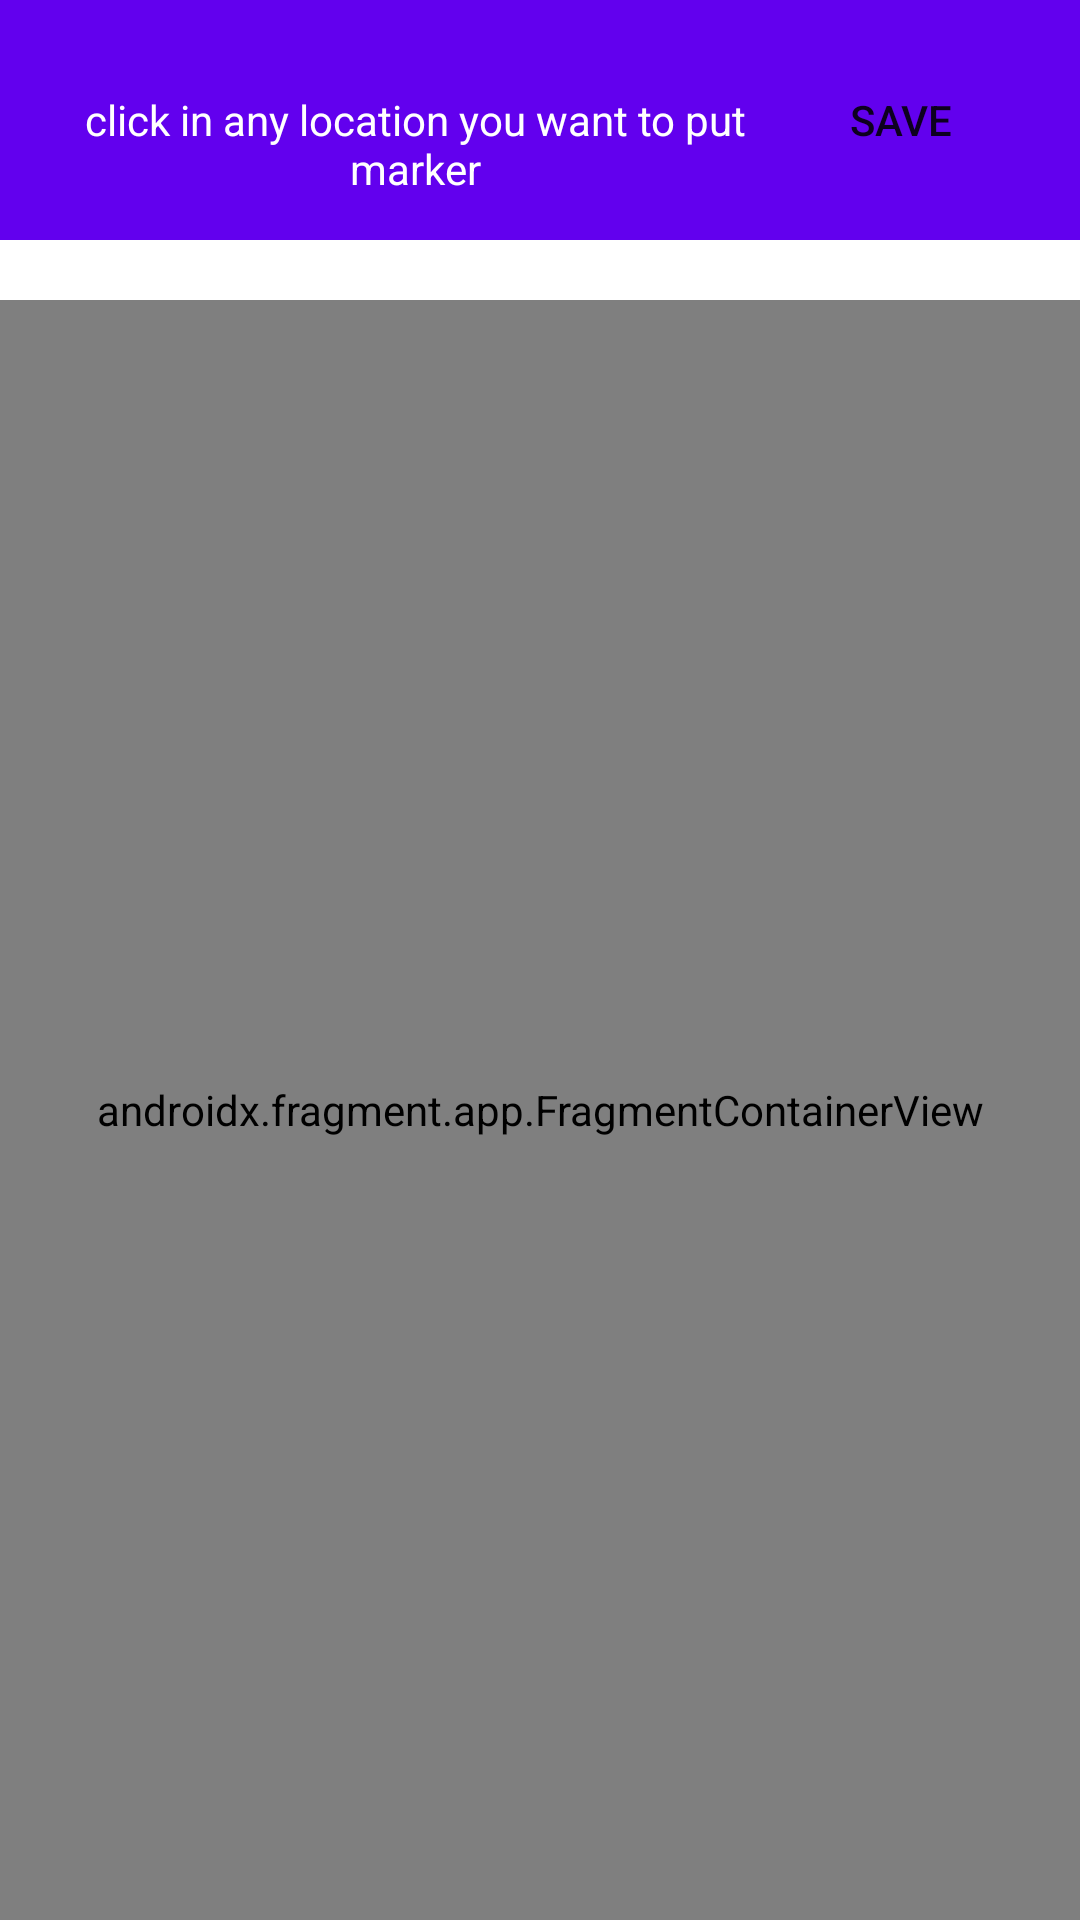

Layout XML and referenced resources for this Android screen:
<!-- AndroidManifest.xml: application theme Theme.MyNavigation -->
<!-- res/layout/activity_maps.xml -->
<LinearLayout xmlns:android="http://schemas.android.com/apk/res/android"
xmlns:app="http://schemas.android.com/apk/res-auto"
xmlns:tools="http://schemas.android.com/tools"
android:layout_width="match_parent"
android:layout_height="match_parent"
android:fitsSystemWindows="true"
android:orientation="vertical"
tools:context=".ui.map.MapsActivity">

    <androidx.appcompat.widget.Toolbar
        android:id="@+id/toolbar"
        android:layout_width="match_parent"
        android:layout_height="80dp"
        android:layout_marginBottom="20dp"
        android:background="@color/purple_500">

        <androidx.appcompat.widget.LinearLayoutCompat
            android:layout_width="match_parent"
            android:layout_height="wrap_content"
            android:orientation="horizontal"
            android:weightSum="7">

            <TextView
                android:id="@+id/tool_left_title"
                android:layout_width="wrap_content"
                android:layout_height="wrap_content"
                android:layout_centerVertical="true"
                android:layout_weight="5"
                android:gravity="center_horizontal|center_vertical"
                android:text="click in any location you want to put marker"
                android:textColor="@color/white" />

            <Button
                android:id="@+id/save"
                android:layout_width="wrap_content"
                android:layout_height="wrap_content"
                android:layout_marginEnd="20dp"
                android:layout_marginRight="20dp"
                android:layout_weight="2"
                android:background="@android:color/transparent"
                android:text="Save" />
        </androidx.appcompat.widget.LinearLayoutCompat>


    </androidx.appcompat.widget.Toolbar>

<androidx.fragment.app.FragmentContainerView xmlns:android="http://schemas.android.com/apk/res/android"
    xmlns:map="http://schemas.android.com/apk/res-auto"
    xmlns:tools="http://schemas.android.com/tools"
    android:id="@+id/map"
    android:name="com.google.android.gms.maps.SupportMapFragment"
    android:layout_width="match_parent"
    android:layout_height="match_parent"
    tools:context=".ui.map.MapsActivity" />
</LinearLayout>
<!-- resources referenced by this layout -->
<resources>
  <style name="Theme.MyNavigation" parent="Theme.MaterialComponents.DayNight.NoActionBar">
  
          
          <item name="colorPrimary">@color/purple_200</item>
          <item name="colorPrimaryVariant">#210b5f</item>
          <item name="colorOnPrimary">@color/white</item>
          
          <item name="colorSecondary">?attr/colorPrimarySurface</item>
          <item name="colorSecondaryVariant">@color/teal_700</item>
          <item name="colorOnSecondary">@color/black</item>
          
          <item name="android:statusBarColor" tools:targetApi="l">?attr/colorPrimaryVariant</item>
  
  
          
      </style>
  <!-- not gathered from this repository: default colours our renderer supplied (Android Studio template values) -->
  <color name="purple_200">#FFBB86FC</color>
  <color name="purple_500">#FF6200EE</color>
  <color name="teal_700">#FF018786</color>
  <color name="black">#FF000000</color>
  <color name="white">#FFFFFFFF</color>
</resources>
